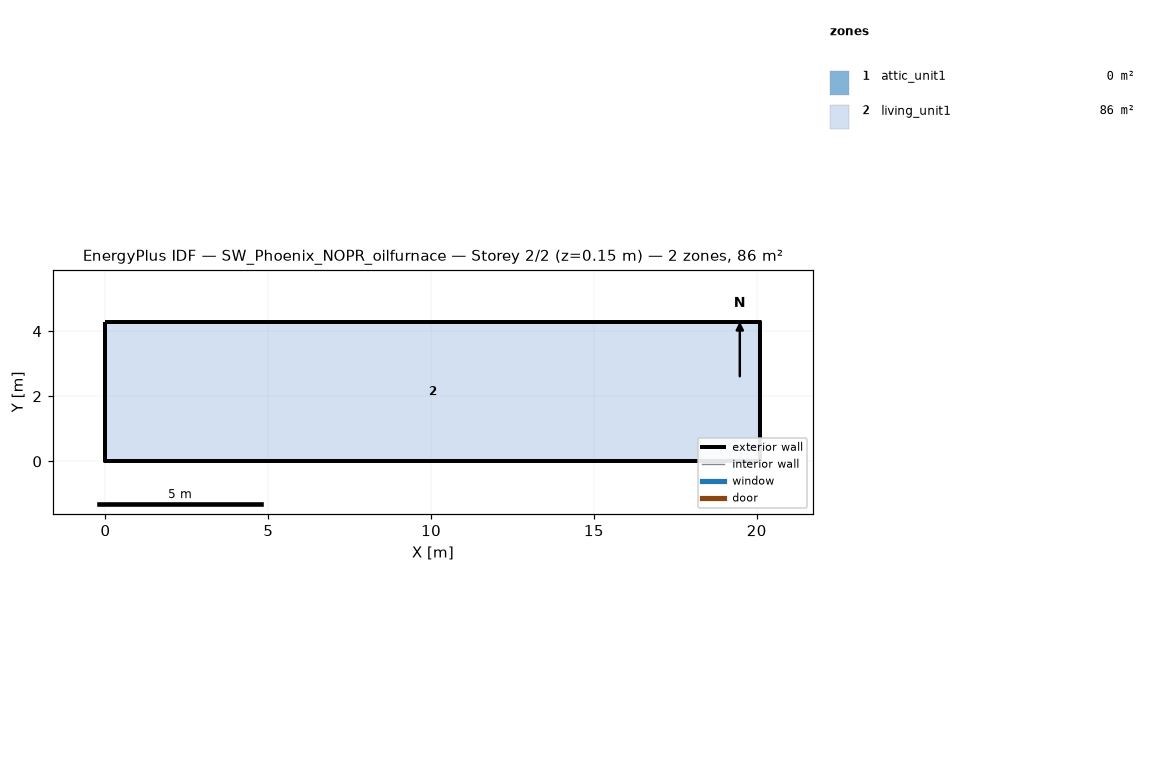
=== STOREY PLAN SPEC (per zone: floor XY polygon, exterior-wall plan segments, windows/doors) ===
zone 1: attic_unit1  (0.0 m²)
  exterior wall: (20.11, 0.00) – (20.11, 4.27) – (20.11, 2.13)  [6.4 m]
  exterior wall: (0.00, 4.27) – (0.00, 0.00) – (0.00, 2.13)  [6.4 m]
zone 2: living_unit1  (85.9 m²)
  floor: (0.00, 0.00) (0.00, 4.27) (20.11, 4.27) (20.11, 0.00)
  exterior wall: (0.00, 0.00) – (20.11, 0.00)  [20.1 m]
  exterior wall: (20.11, 0.00) – (20.11, 4.27)  [4.3 m]
  exterior wall: (20.11, 4.27) – (0.00, 4.27)  [20.1 m]
  exterior wall: (0.00, 4.27) – (0.00, 0.00)  [4.3 m]

=== DERIVED (storey summary) ===
Building: SW_Phoenix_NOPR_oilfurnace
Storey: 2 of 2  (floor level z = 0.15 m)
Storey gross floor area: 85.9 m²
Zones on this storey: 2
  - attic_unit1: floor 0.0 m²; exterior wall 12.8 m (1.3 m²); WWR 0.0%
  - living_unit1: floor 85.9 m²; exterior wall 48.8 m (111.5 m²); WWR 0.0%
Zone adjacency: (none detected)